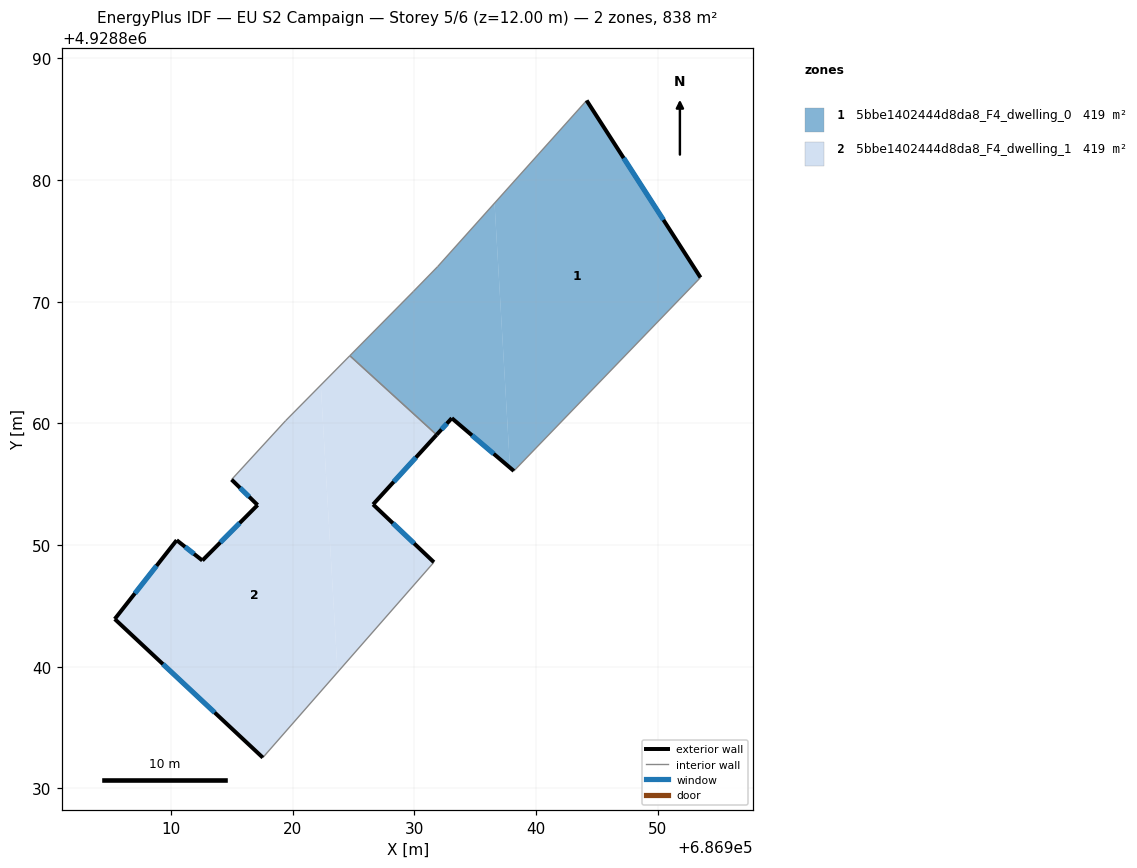
=== STOREY PLAN SPEC (per zone: floor XY polygon, exterior-wall plan segments, windows/doors) ===
zone 1: 5bbe1402444d8da8_F4_dwelling_0  (418.9 m²)
  floor: (686937.87, 4928856.36) (686936.60, 4928878.10) (686931.93, 4928872.89) (686929.94, 4928870.85) (686924.71, 4928865.57) (686931.84, 4928859.07) (686933.09, 4928860.43)
  floor: (686938.19, 4928856.09) (686953.53, 4928871.99) (686944.17, 4928886.54) (686936.60, 4928878.10) (686937.87, 4928856.36)
  exterior wall: (686944.17, 4928886.54) – (686953.53, 4928871.99)  [17.3 m]
    window: (686947.21, 4928881.81) – (686950.48, 4928876.72)  [6.3 m²]
  exterior wall: (686938.19, 4928856.09) – (686933.09, 4928860.43)  [6.7 m]
    window: (686936.53, 4928857.51) – (686934.75, 4928859.02)  [2.5 m²]
  exterior wall: (686933.09, 4928860.43) – (686931.84, 4928859.07)  [1.9 m]
    window: (686932.68, 4928859.99) – (686932.25, 4928859.51)  [0.7 m²]
  interior walls: 5
zone 2: 5bbe1402444d8da8_F4_dwelling_1  (418.9 m²)
  floor: (686917.56, 4928832.54) (686923.70, 4928839.55) (686922.32, 4928863.15) (686919.44, 4928860.23) (686914.99, 4928855.38) (686917.13, 4928853.29) (686912.59, 4928848.74) (686910.48, 4928850.41) (686905.39, 4928843.92)
  floor: (686923.70, 4928839.55) (686931.62, 4928848.59) (686926.62, 4928853.34) (686931.84, 4928859.07) (686924.71, 4928865.57) (686922.32, 4928863.15)
  exterior wall: (686917.56, 4928832.54) – (686905.39, 4928843.92)  [16.7 m]
    window: (686913.60, 4928836.24) – (686909.35, 4928840.22)  [6.1 m²]
  exterior wall: (686905.39, 4928843.92) – (686910.48, 4928850.41)  [8.2 m]
    window: (686907.04, 4928846.03) – (686908.82, 4928848.30)  [3.0 m²]
  exterior wall: (686910.48, 4928850.41) – (686912.59, 4928848.74)  [2.7 m]
    window: (686911.16, 4928849.86) – (686911.90, 4928849.28)  [1.0 m²]
  exterior wall: (686912.59, 4928848.74) – (686917.13, 4928853.29)  [6.4 m]
    window: (686914.06, 4928850.22) – (686915.65, 4928851.81)  [2.4 m²]
  exterior wall: (686917.13, 4928853.29) – (686914.99, 4928855.38)  [3.0 m]
    window: (686916.43, 4928853.97) – (686915.68, 4928854.70)  [1.1 m²]
  exterior wall: (686931.84, 4928859.07) – (686926.62, 4928853.34)  [7.7 m]
    window: (686930.14, 4928857.20) – (686928.32, 4928855.20)  [2.8 m²]
  exterior wall: (686926.62, 4928853.34) – (686931.62, 4928848.59)  [6.9 m]
    window: (686928.24, 4928851.80) – (686929.99, 4928850.14)  [2.5 m²]
  interior walls: 4

=== DERIVED (storey summary) ===
Building: EU S2 Campaign
Storey: 5 of 6  (floor level z = 12.00 m)
Storey gross floor area: 837.8 m²
Zones on this storey: 2
  - 5bbe1402444d8da8_F4_dwelling_0: floor 418.9 m²; exterior wall 25.9 m (77.6 m²); 3 window(s) 9.5 m²; WWR 12.2%
  - 5bbe1402444d8da8_F4_dwelling_1: floor 418.9 m²; exterior wall 51.7 m (155.0 m²); 7 window(s) 18.9 m²; WWR 12.2%
Zone adjacency (shared interzone walls):
  - 5bbe1402444d8da8_F4_dwelling_0 ↔ 5bbe1402444d8da8_F4_dwelling_1